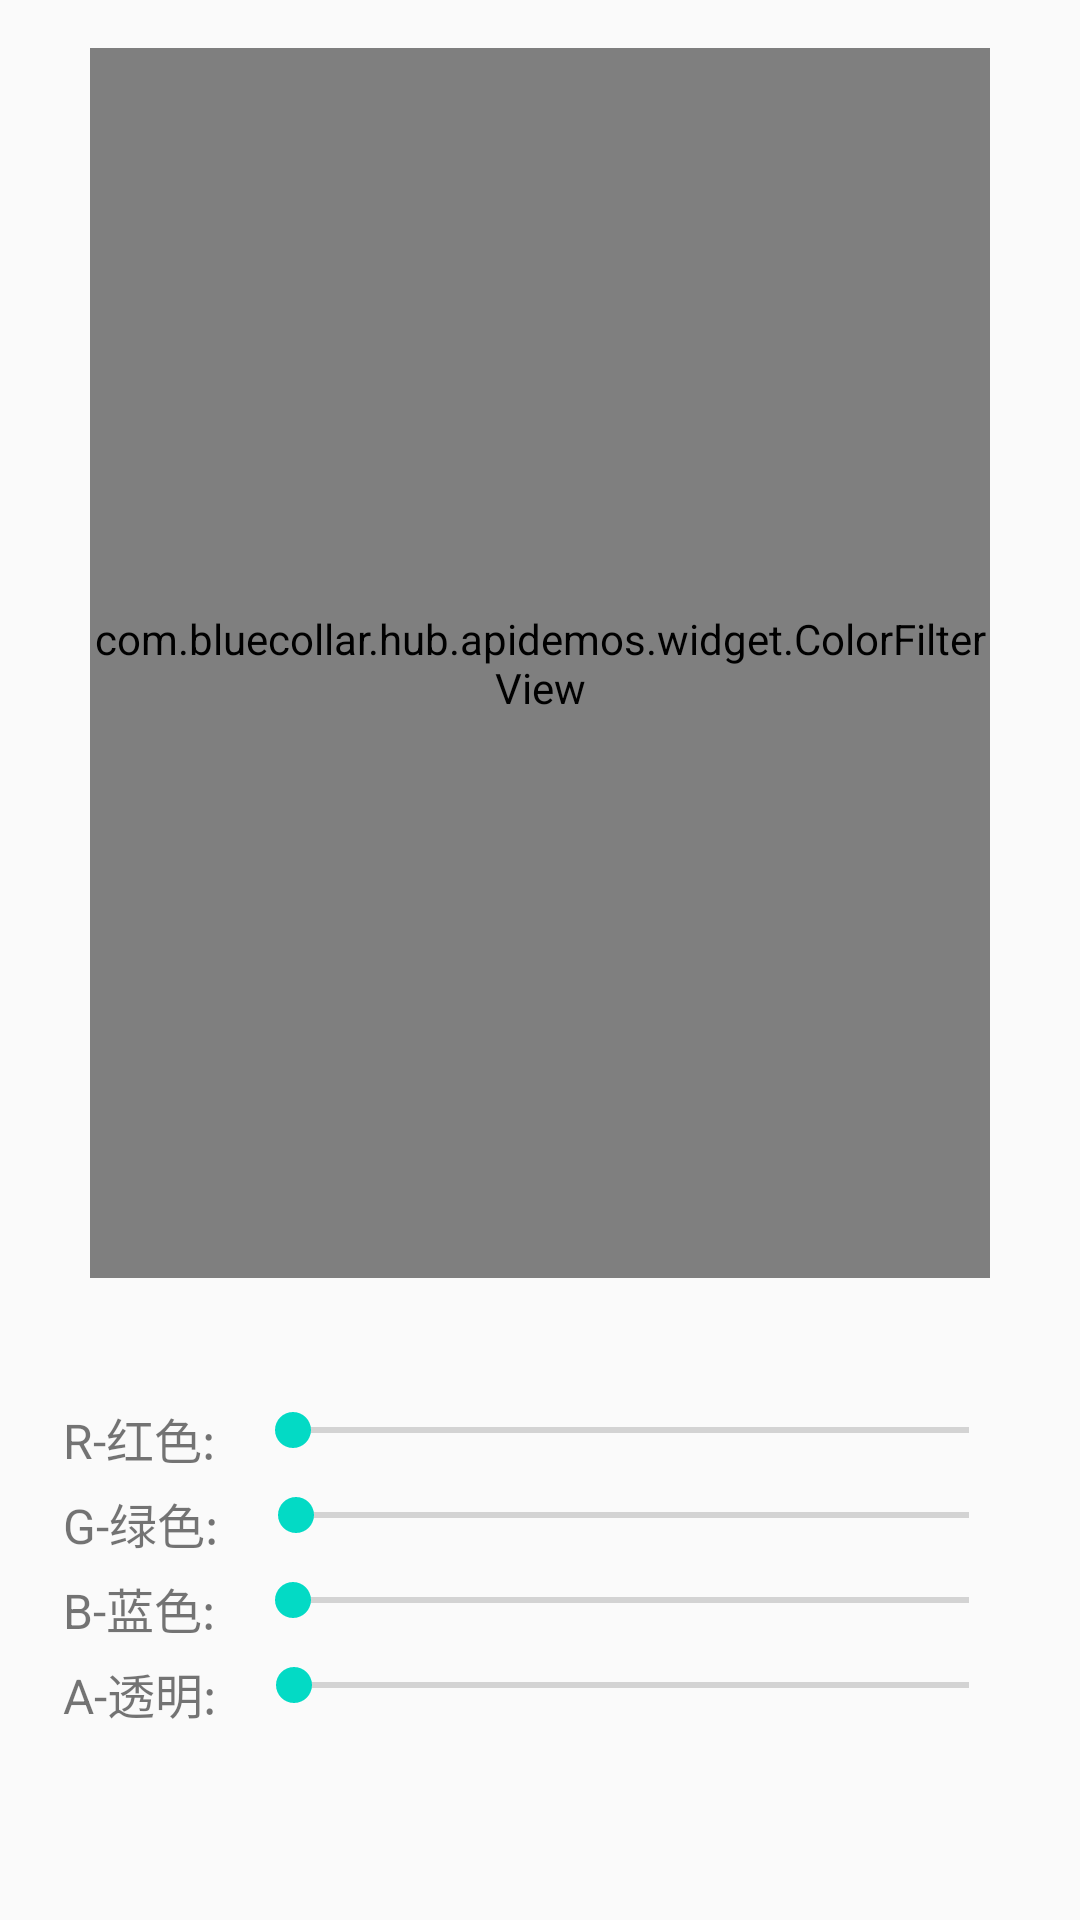

Write the Android layout XML for this screen, with the resource values it uses.
<!-- AndroidManifest.xml: application theme Theme.bc -->
<!-- res/layout/color_filter_activity.xml -->
<RelativeLayout xmlns:android="http://schemas.android.com/apk/res/android"
    android:layout_width="match_parent"
    android:layout_height="match_parent"
    android:paddingLeft="@dimen/activity_horizontal_margin"
    android:paddingTop="@dimen/activity_vertical_margin"
    android:paddingRight="@dimen/activity_horizontal_margin"
    android:paddingBottom="@dimen/activity_vertical_margin">

    <com.bluecollar.hub.apidemos.widget.ColorFilterView
        android:id="@+id/filter_bitmap_view"
        android:layout_width="@dimen/burgeon_image_view_w"
        android:layout_height="@dimen/burgeon_image_view_h"
        android:layout_centerHorizontal="true"
        android:scaleType="centerCrop" />

    <LinearLayout
        android:id="@+id/des_filter"
        android:layout_width="match_parent"
        android:layout_height="wrap_content"
        android:layout_below="@id/filter_bitmap_view"
        android:layout_marginTop="10dp"
        android:orientation="horizontal">

        <TextView
            android:id="@+id/vlaue_filter_red"
            android:layout_width="wrap_content"
            android:layout_height="wrap_content"
            android:layout_marginLeft="5dp"
            android:layout_marginRight="5dp"
            android:textSize="16sp" />

        <TextView
            android:id="@+id/vlaue_filter_green"
            android:layout_width="wrap_content"
            android:layout_height="wrap_content"
            android:layout_marginLeft="5dp"
            android:layout_marginRight="5dp"
            android:textSize="16sp" />

        <TextView
            android:id="@+id/vlaue_filter_blue"
            android:layout_width="wrap_content"
            android:layout_height="wrap_content"
            android:layout_marginLeft="5dp"
            android:layout_marginRight="5dp"
            android:textSize="16sp" />

        <TextView
            android:id="@+id/vlaue_filter_alpha"
            android:layout_width="wrap_content"
            android:layout_height="wrap_content"
            android:layout_marginLeft="5dp"
            android:layout_marginRight="5dp"
            android:textSize="16sp" />
    </LinearLayout>

    <LinearLayout
        android:id="@+id/red_filter"
        android:layout_width="match_parent"
        android:layout_height="wrap_content"
        android:layout_below="@id/des_filter"
        android:layout_marginTop="10dp"
        android:orientation="horizontal">

        <TextView
            android:layout_width="wrap_content"
            android:layout_height="wrap_content"
            android:layout_marginLeft="5dp"
            android:layout_marginRight="5dp"
            android:text="@string/des_red_filter"
            android:textSize="16sp" />

        <SeekBar
            android:id="@+id/red_seekBar"
            android:layout_width="match_parent"
            android:layout_height="wrap_content"
            android:layout_marginLeft="5dp"
            android:layout_marginRight="5dp" />
    </LinearLayout>

    <LinearLayout
        android:id="@+id/green_filter"
        android:layout_width="match_parent"
        android:layout_height="wrap_content"
        android:layout_below="@id/red_filter"
        android:layout_marginTop="5dp"
        android:orientation="horizontal">

        <TextView
            android:layout_width="wrap_content"
            android:layout_height="wrap_content"
            android:layout_marginLeft="5dp"
            android:layout_marginRight="5dp"
            android:text="@string/des_green_filter"
            android:textSize="16sp" />

        <SeekBar
            android:id="@+id/green_seekBar"
            android:layout_width="match_parent"
            android:layout_height="wrap_content"
            android:layout_marginLeft="5dp"
            android:layout_marginRight="5dp" />
    </LinearLayout>

    <LinearLayout
        android:id="@+id/blue_filter"
        android:layout_width="match_parent"
        android:layout_height="wrap_content"
        android:layout_below="@id/green_filter"
        android:layout_marginTop="5dp"
        android:orientation="horizontal">

        <TextView
            android:layout_width="wrap_content"
            android:layout_height="wrap_content"
            android:layout_marginLeft="5dp"
            android:layout_marginRight="5dp"
            android:text="@string/des_blue_filter"
            android:textSize="16sp" />

        <SeekBar
            android:id="@+id/blue_seekBar"
            android:layout_width="match_parent"
            android:layout_height="wrap_content"
            android:layout_marginLeft="5dp"
            android:layout_marginRight="5dp" />
    </LinearLayout>

    <LinearLayout
        android:id="@+id/alpha_filter"
        android:layout_width="match_parent"
        android:layout_height="wrap_content"
        android:layout_below="@id/blue_filter"
        android:layout_marginTop="5dp"
        android:orientation="horizontal">

        <TextView
            android:layout_width="wrap_content"
            android:layout_height="wrap_content"
            android:layout_marginLeft="5dp"
            android:layout_marginRight="5dp"
            android:text="@string/des_alpha_filter"
            android:textSize="16sp" />

        <SeekBar
            android:id="@+id/alpha_seekBar"
            android:layout_width="match_parent"
            android:layout_height="wrap_content"
            android:layout_marginLeft="5dp"
            android:layout_marginRight="5dp" />
    </LinearLayout>

</RelativeLayout>
<!-- resources referenced by this layout -->
<resources>
  <dimen name="activity_horizontal_margin">16dp</dimen>
  <dimen name="activity_vertical_margin">16dp</dimen>
  <dimen name="burgeon_image_view_h">410dp</dimen>
  <dimen name="burgeon_image_view_w">300dp</dimen>
  <string name="des_alpha_filter">A-透明:</string>
  <string name="des_blue_filter">B-蓝色:</string>
  <string name="des_green_filter">G-绿色:</string>
  <string name="des_red_filter">R-红色:</string>
  <style name="Theme.bc" parent="Theme.AppCompat.Light.NoActionBar">
          
          <item name="colorPrimary">@color/colorPrimary</item>
          <item name="colorPrimaryDark">@color/colorPrimaryDark</item>
          <item name="colorAccent">@color/colorAccent</item>
          <item name="bcEditTextStyle">@style/Widget.bc.EditText.BcEditTextStyle</item>
      </style>
  <style name="Widget.bc.EditText.BcEditTextStyle">
          <item name="showClear">true</item>
          <item name="isWhiteBackground">true</item>
      </style>
  <!-- not gathered from this repository: default colours our renderer supplied (Android Studio template values) -->
  <color name="colorPrimary">#FF6200EE</color>
  <color name="colorPrimaryDark">#FF3700B3</color>
  <color name="colorAccent">#FF03DAC5</color>
</resources>
